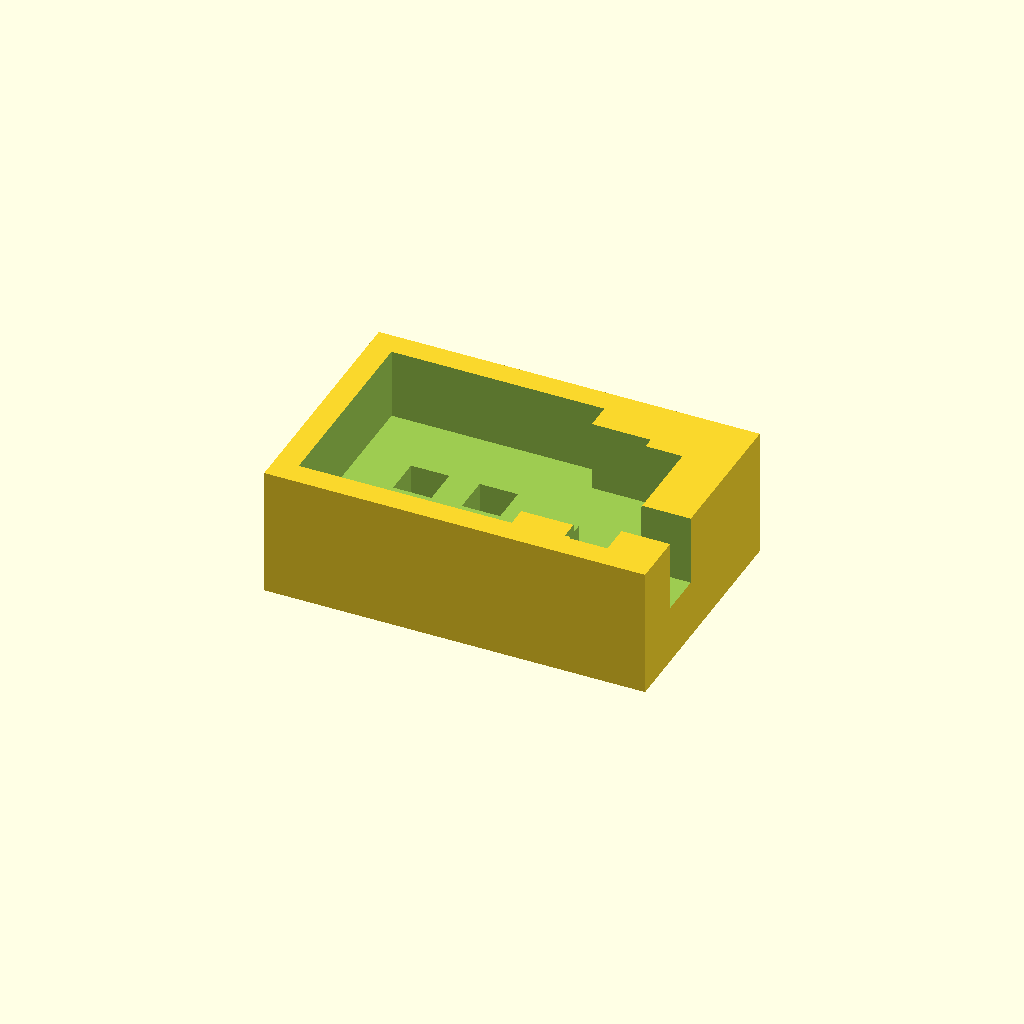
Cell 1: rendered with the file's own defaults.
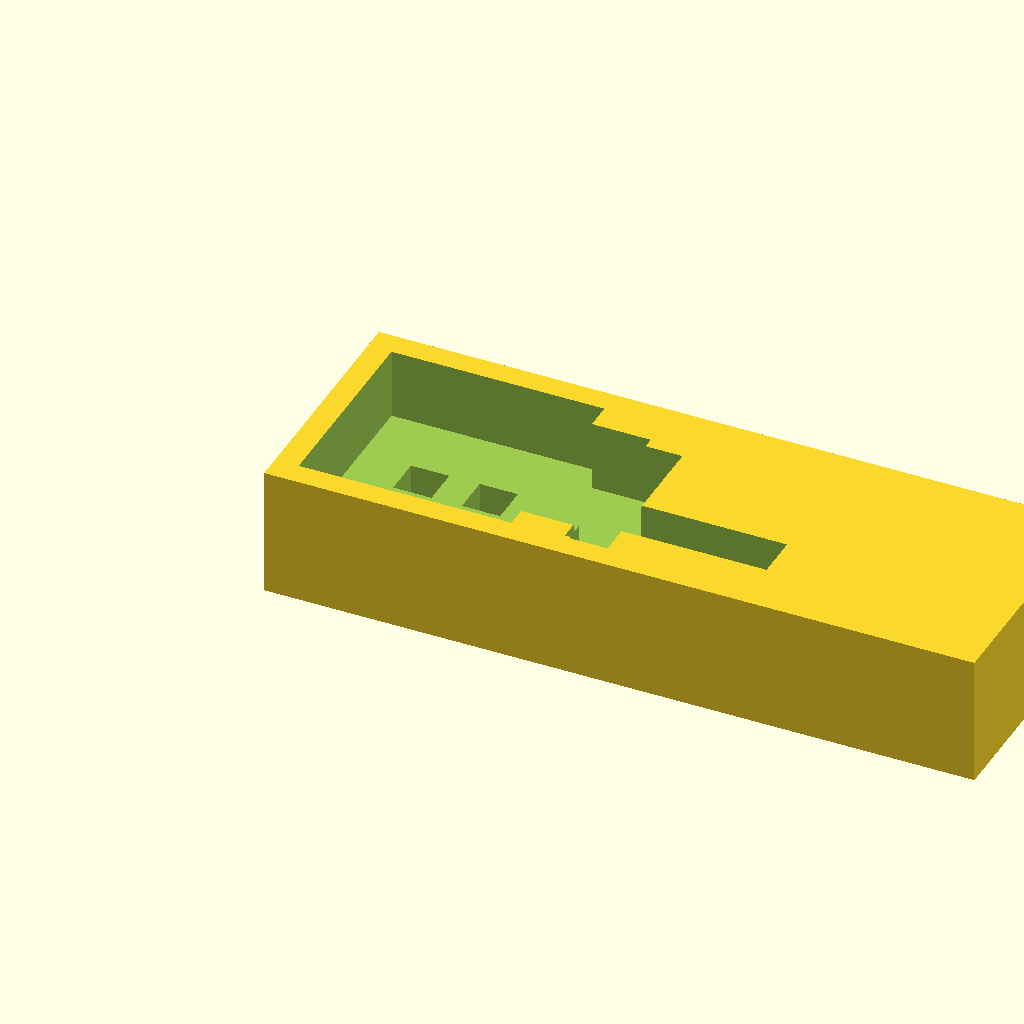
Cell 2: the same model with X_MAX = 44.7.
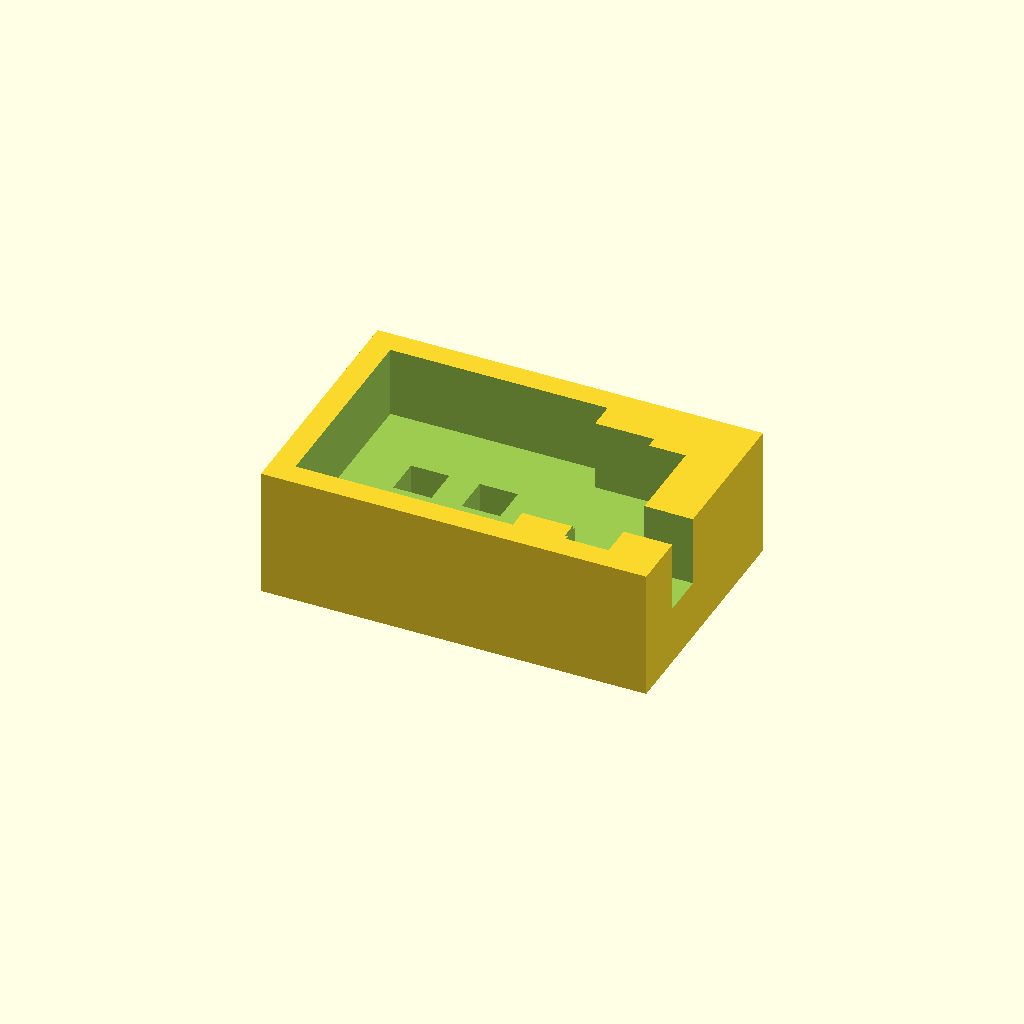
Cell 3: clear = 0.3 (everything else at default).
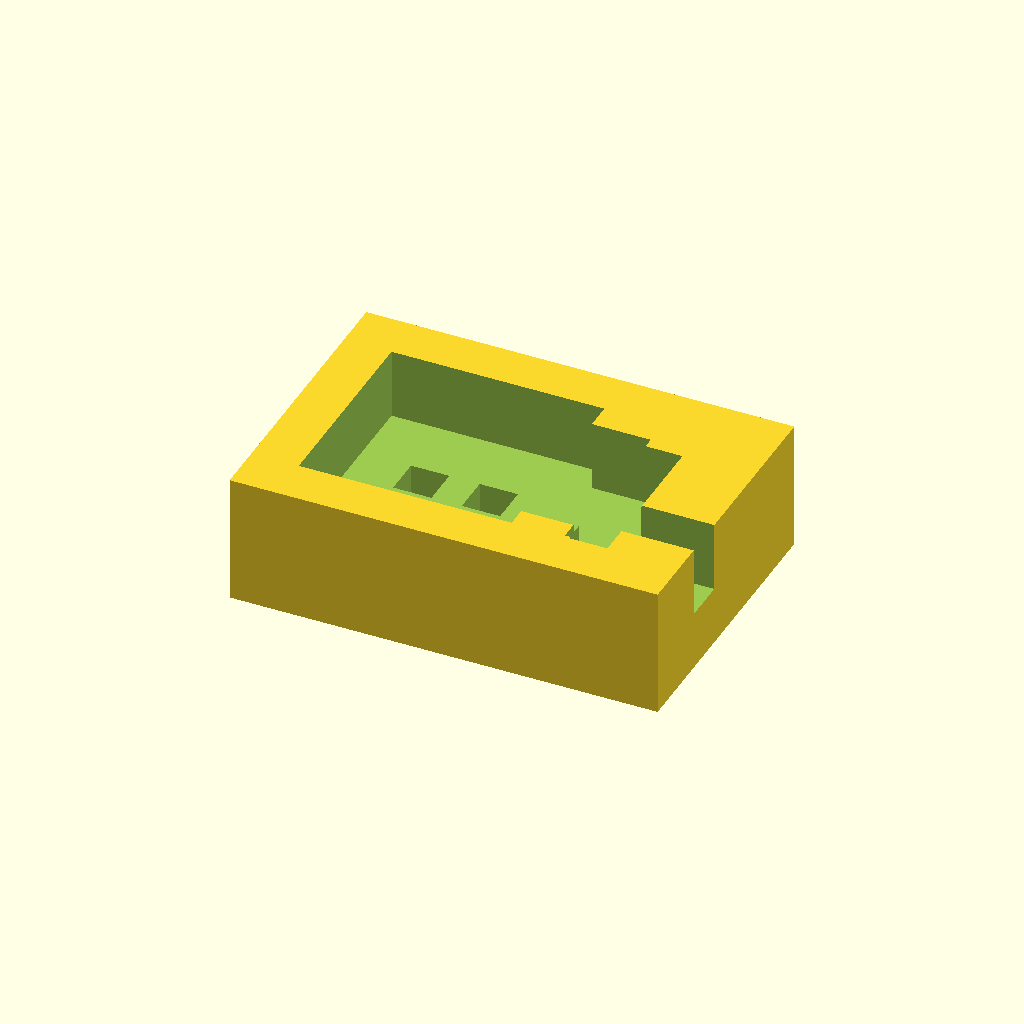
Cell 4: the same model with wall = 3.2.
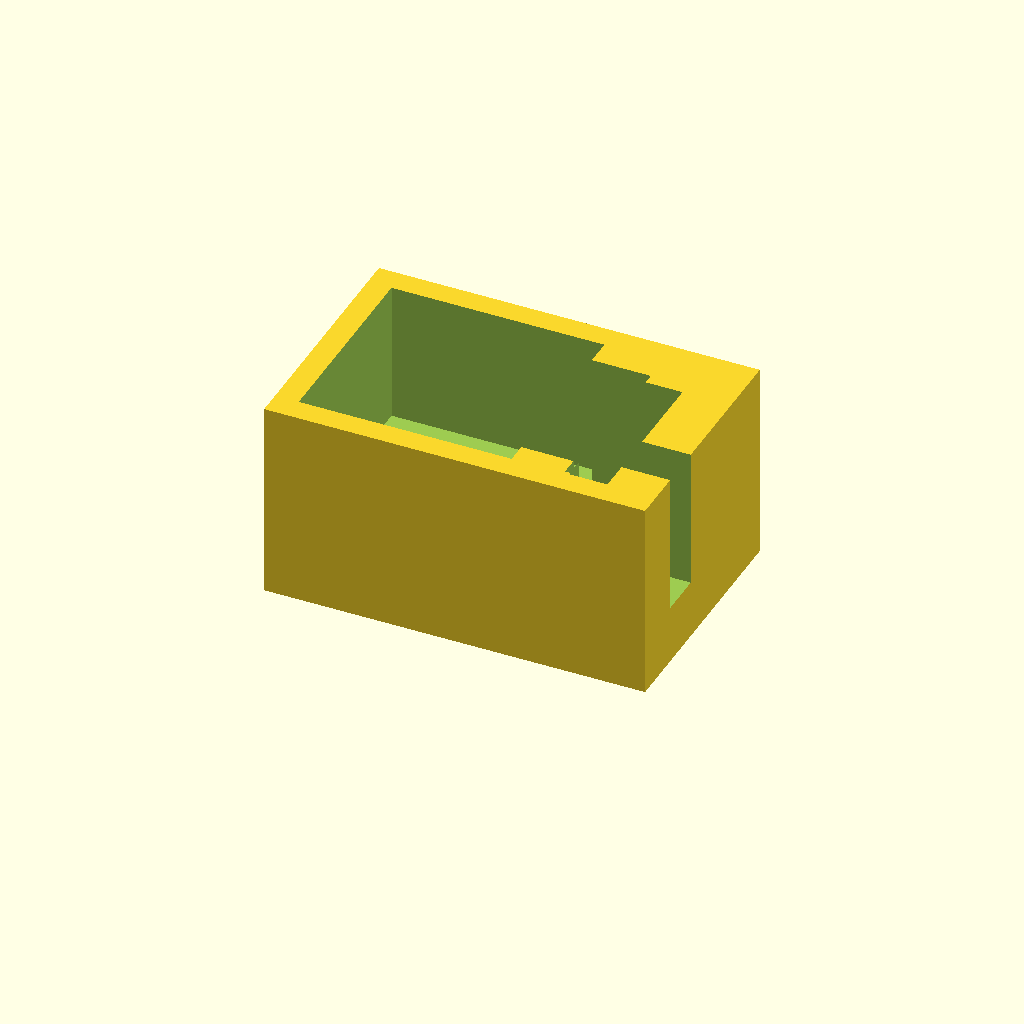
Cell 5 — depth set to 9.6, the other parameters unchanged.
All cells are drawn from one camera (rotation 55°, 0°, 25°, orthographic, colour scheme Cornfield), so only the parameter changes between them.
The OpenSCAD source (case/колодка.scad):
// Колодка-отвод CAN вместо штатного дисплея Citroën C4 — копия разъёма дисплея, и штекер (розовая фишка жгута).
//
// Как устроена пара (совмещение фото фишки 111/photo_6 и разъёма дисплея коннектор/photo_8, фишка-в-разъёме.png):
//  - в разъём входит розовая часть фишки: тело с гнёздами, слева (вид в разъём) защёлка в пазу на всю высоту,
//    справа внизу ключ в кармане, снизу справа прилив;
//  - рёбра разъёма у паза сверху и снизу заходят в щель между защёлкой и телом фишки;
//  - пустоты над и под телом — для плеч чёрного рычага фишки (он обходит розовый торец сверху и снизу),
//    блоки разъёма заполняют места, где рычага нет.
// Масштаб — по разъёму: паз защёлки 3.54 / 3.44, ребро → нижний блок 9.61, стенка → конец блока 13.78,
// длина блока 5.44 (штангель). Фишка вписана в разъём по внешним краям (защёлка — паз, рычаг — карман ключа,
// верх и низ рычага — верх и низ полости), масштаб по X и Y совпал (0.876 / 0.86).
// Старый шаблон по одному фото фишки (15.6 px/мм) был мелким примерно в 1.18 раза.
//
// Координаты: вид в полость с открытой стороны (как на фото дисплея), X вправо от левой стенки полости,
// Y вверх от низа полости, мм.
//
// Экспорт:
//   openscad -D 'part="shroud"' -o колодка.stl колодка.scad        (колодка с дном и окнами под штыри)
//   openscad -D 'part="test"'   -o колодка-проба.stl колодка.scad  (рамка 4 мм без дна — примерка фишки)
//   openscad -D 'part="plug"'   -o штекер.stl колодка.scad         (розовый торец фишки, гнёздами вниз)

part = "shroud";   // "shroud" — колодка, "test" — рамка для примерки, "plug" — штекер

// Полость — по замерам разъёма экрана штангелем (18.11), обход по контуру:
// низ: блок 5.7, между блоком и ребром 10, ребро 0.65, паз 3.5; левая стенка 13.2;
// верх: паз 3.5, ребро 0.65, 10, ступень 4, ступень 2.5; правая стенка 6, ключ 1.8.
// Правый нижний угол расширен под крестик фишки (ключ + прилив 2.0): карман 2.3 вместо 0.8, блок 4.2 вместо 5.7,
// карман ключа 2.2…4.62. Рёбра 0.65 у паза убраны.
// Не замерены (взяты с фото, масштаб 0.846 к прежней модели): высоты рёбер 2.58 / 2.31, ступеней 1.82 / 0.76,
// блока 1.39, вылет кармана ключа 1.7. Карман справа внизу 0.8 — остаток ширины (20.65 - 3.5 - 0.65 - 10 - 5.7).
W = 20.65;  H = 13.2;
cavity = [
  [0.00, H],                                                                    // рёбер 0.65 нет (не печатаются, для посадки не нужны)
  [14.15, H], [14.15, 11.38], [18.15, 11.38], [18.15, 10.62], [W, 10.62],      // верхние ступени 4 и 2.5
  [W, 4.62], [22.35, 4.62], [22.35, 2.20], [W, 2.20],                          // правая стенка 6, карман ключа (шире: крестик)
  [W, 0.00], [18.35, 0.00], [18.35, 1.39], [14.15, 1.39], [14.15, 0.00],       // карман под прилив 2.3, нижний блок 4.2
  [0.00, 0.00]
];
X_MAX = 22.35;

// розовый торец фишки в тех же координатах (без рычага)
plug_face = [
  [0.15, 0.15], [0.15, 13.05], [3.35, 13.05], [3.35, 10.47], [4.30, 10.47], [4.30, 10.42],  // защёлка
  [20.50, 10.42], [20.50, 4.47], [22.20, 4.47], [22.20, 2.35], [20.50, 2.35],               // тело, ключ
  [20.50, 0.15], [18.50, 0.15], [18.50, 1.83],                                              // прилив
  [4.30, 1.83], [4.30, 2.46], [3.35, 2.46], [3.35, 0.15]                                    // щель под нижнее ребро
];

// гнёзда фишки. По фото шаг ~2.33 (сходится с фото фишки). Проверить: крайние гнёзда ряда
// по внешним краям = 5 * pitch + ~1 мм (2.33 → ~12.6, 2.54 → ~13.7).
pitch = 2.33;
cx = W / 2;
cols = [for (i = [0:5]) cx + (i - 2.5) * pitch];
rows = [7.70, 4.97];

clear = 0.15;      // зазор на сторону (печать)
wall = 1.6;
depth = 4.8;       // глубина полости = торец фишки 4.5 + 0.3: торец ложится почти на дно, рычаг — на край
floor_t = 4.0;     // дно; корпуса дюпонов CAN проходят его насквозь, верх корпуса вровень с дном полости
dup_w = 2.6;       // корпус дюпона 2.54 — посадка плотная
// CAN — пины 7 и 9: верхний ряд, 1-й и 3-й столбцы слева (вид в полость, как на фото дисплея).
// Проверено на автомобиле 18.11: CAN на этих пинах работает.
can = [[0, 0], [2, 0]];   // [столбец, ряд]
pin_hole = 1.6;    // окно под штырь 0.64 (диагональ 0.9) с запасом на усадку печати; штырь сам встаёт по гнезду фишки
test_h = 4.0;
plug_h = 4.5;      // торец фишки (замер)
hole = 0.9;

eps = 0.01;

module cav() offset(delta = clear) polygon(cavity);

// снаружи — прямоугольник
module outer() translate([-clear - wall, -clear - wall])
  square([X_MAX + 2 * (clear + wall), H + 2 * (clear + wall)]);

// правый нижний угол (крестик: ключ вбок и прилив вниз) — с запасом, но не вскрыт целиком:
// ключ проходит через сквозное окно в правой стенке, под прилив карман 2.8; угловая стойка и низ остаются.
key_y0 = 1.9;  key_y1 = 4.9;   // окно под ключ по высоте (ключ ~2.35…4.47)
lug_x0 = W - 2.8;              // карман под прилив от сюда до правой стенки
module corner(z0, h) {
  translate([W - eps, key_y0, z0]) cube([10, key_y1 - key_y0, h]);   // окно в правой стенке
  translate([lug_x0, 0, z0]) cube([W - lug_x0 + eps, key_y1, h]);    // карман под прилив
}

module shroud() difference() {
  linear_extrude(floor_t + depth) outer();
  translate([0, 0, floor_t]) linear_extrude(depth + eps) cav();
  corner(floor_t, depth + eps);
  for (c = can)   // сквозное квадратное окно под пластиковый корпус дюпона: корпус вровень с дном полости
    translate([cols[c[0]] - dup_w / 2, rows[c[1]] - dup_w / 2, -eps]) cube([dup_w, dup_w, floor_t + 2 * eps]);
}

module test() difference() {
  linear_extrude(test_h) outer();
  translate([0, 0, -eps]) linear_extrude(test_h + 2 * eps) cav();
  corner(-eps, test_h + 2 * eps);
}

// лежит так, как входит в колодку: гнёздами вниз
module plug() difference() {
  linear_extrude(plug_h) polygon(plug_face);
  for (x = cols, y = rows)
    translate([x - hole / 2, y - hole / 2, -eps]) cube([hole, hole, plug_h + 2 * eps]);
}

if (part == "test") test(); else if (part == "plug") plug(); else shroud();
Parameter table extracted from the source (name, type, default, range or options):
part: string, default "shroud"
X_MAX: number, default 22.35
pitch: number, default 2.33
rows: vector, default [7.7, 4.97]
clear: number, default 0.15
wall: number, default 1.6
depth: number, default 4.8
floor_t: number, default 4
dup_w: number, default 2.6
pin_hole: number, default 1.6
test_h: number, default 4
plug_h: number, default 4.5
hole: number, default 0.9
eps: number, default 0.01
